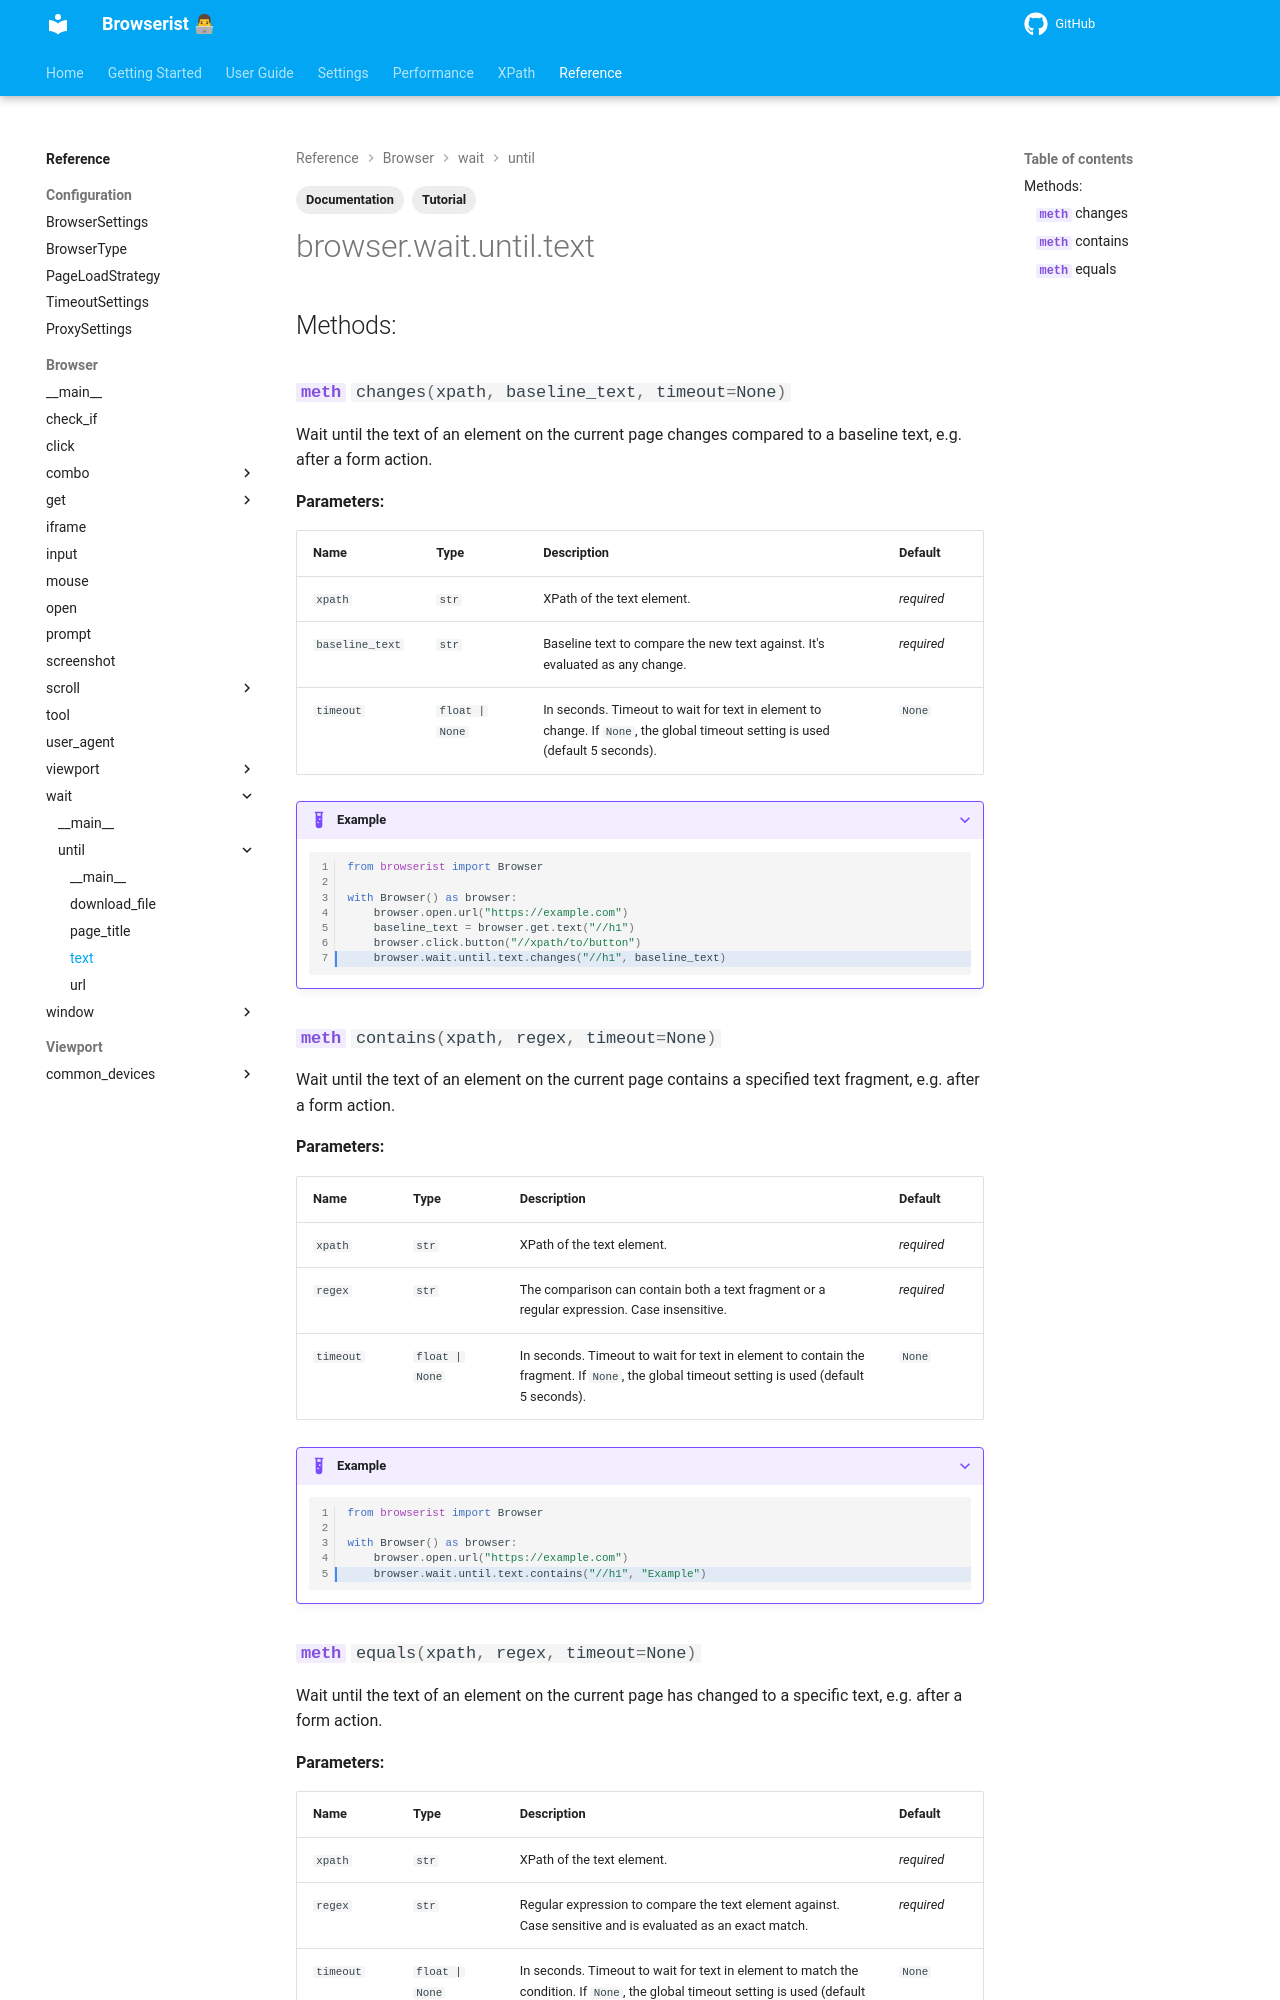

repository: jakob-bagterp/browserist · page: reference/browser/wait/until/text/index.html · generator: mkdocs

---
title: Documentation of Wait for Text Methods
description: Learn how to wait for the text of an element to meet certain conditions in Browserist. Includes code examples for beginners and advanced users for web scraping and browser automation.
tags:
    - Documentation
    - Tutorial
---
